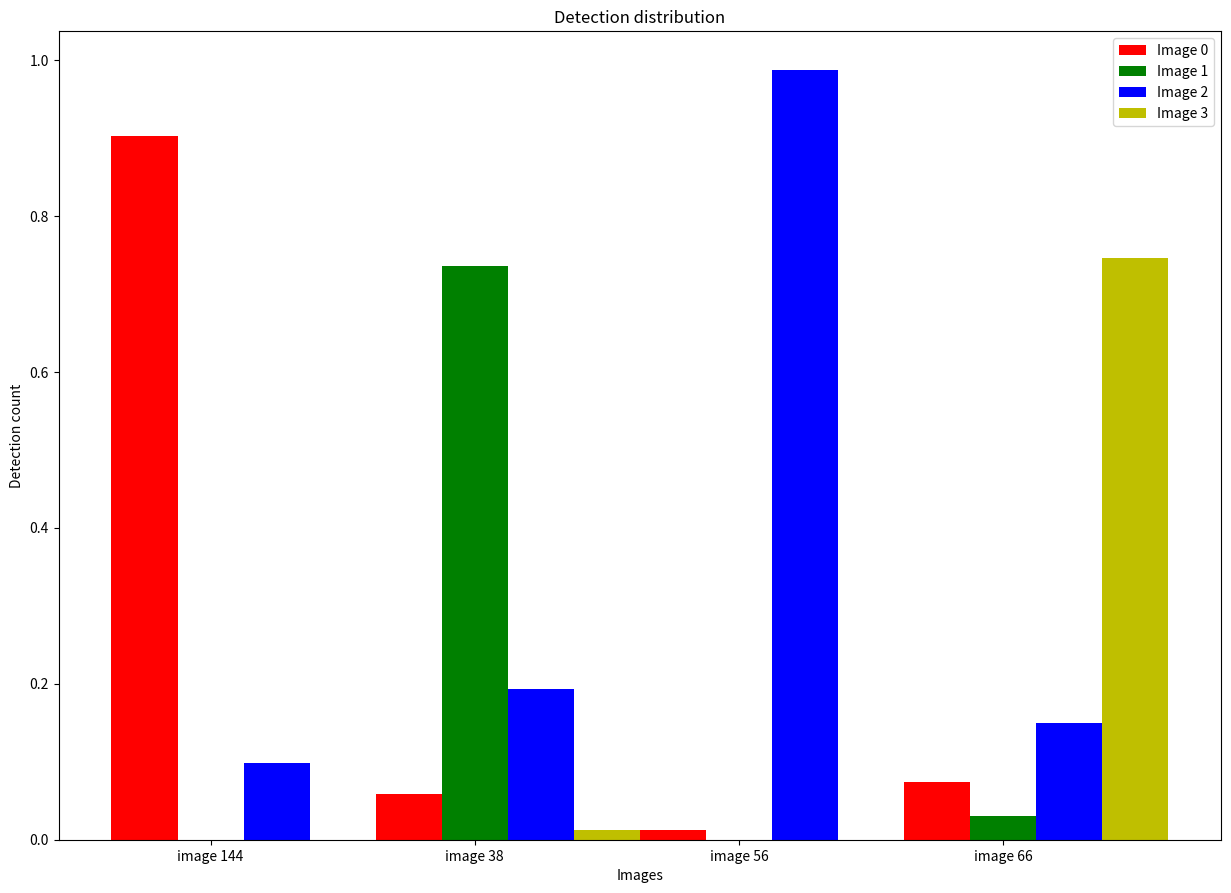

Source code (Python):
import matplotlib.pyplot as pyplot
import numpy as np

n = 4

data = [[0.9021739130434783, 0.0, 0.09782608695652174, 0.0], [0.05806451612903226, 0.7354838709677419, 0.1935483870967742, 0.012903225806451613], [0.012345679012345678, 0.0, 0.9876543209876543, 0.0], [0.07462686567164178, 0.029850746268656716, 0.14925373134328357, 0.746268656716418]]

bardata = []
i = j = 0
while(i < n):
    j = 0
    bardata.append([])
    while(j<n):
        bardata[i].append(data[j][i])
        j+=1
    i+=1

ind = np.arange(n)
width = 0.25

pyplot.figure(figsize=(15,10.5))

bar1 = pyplot.bar(ind, bardata[0], width, color='r')
bar2 = pyplot.bar(ind + width,bardata[1], width, color='g')
bar3 = pyplot.bar(ind + width*2,bardata[2], width, color='b')
bar4 = pyplot.bar(ind + width*3,bardata[3], width, color='y')

pyplot.xlabel("Images")
pyplot.ylabel("Detection count")
pyplot.title("Detection distribution")

pyplot.xticks(ind + width, ["image 144","image 38", "image 56", "image 66"])
pyplot.legend((bar1,bar2,bar3,bar4),("Image 0","Image 1","Image 2","Image 3"))
pyplot.show()